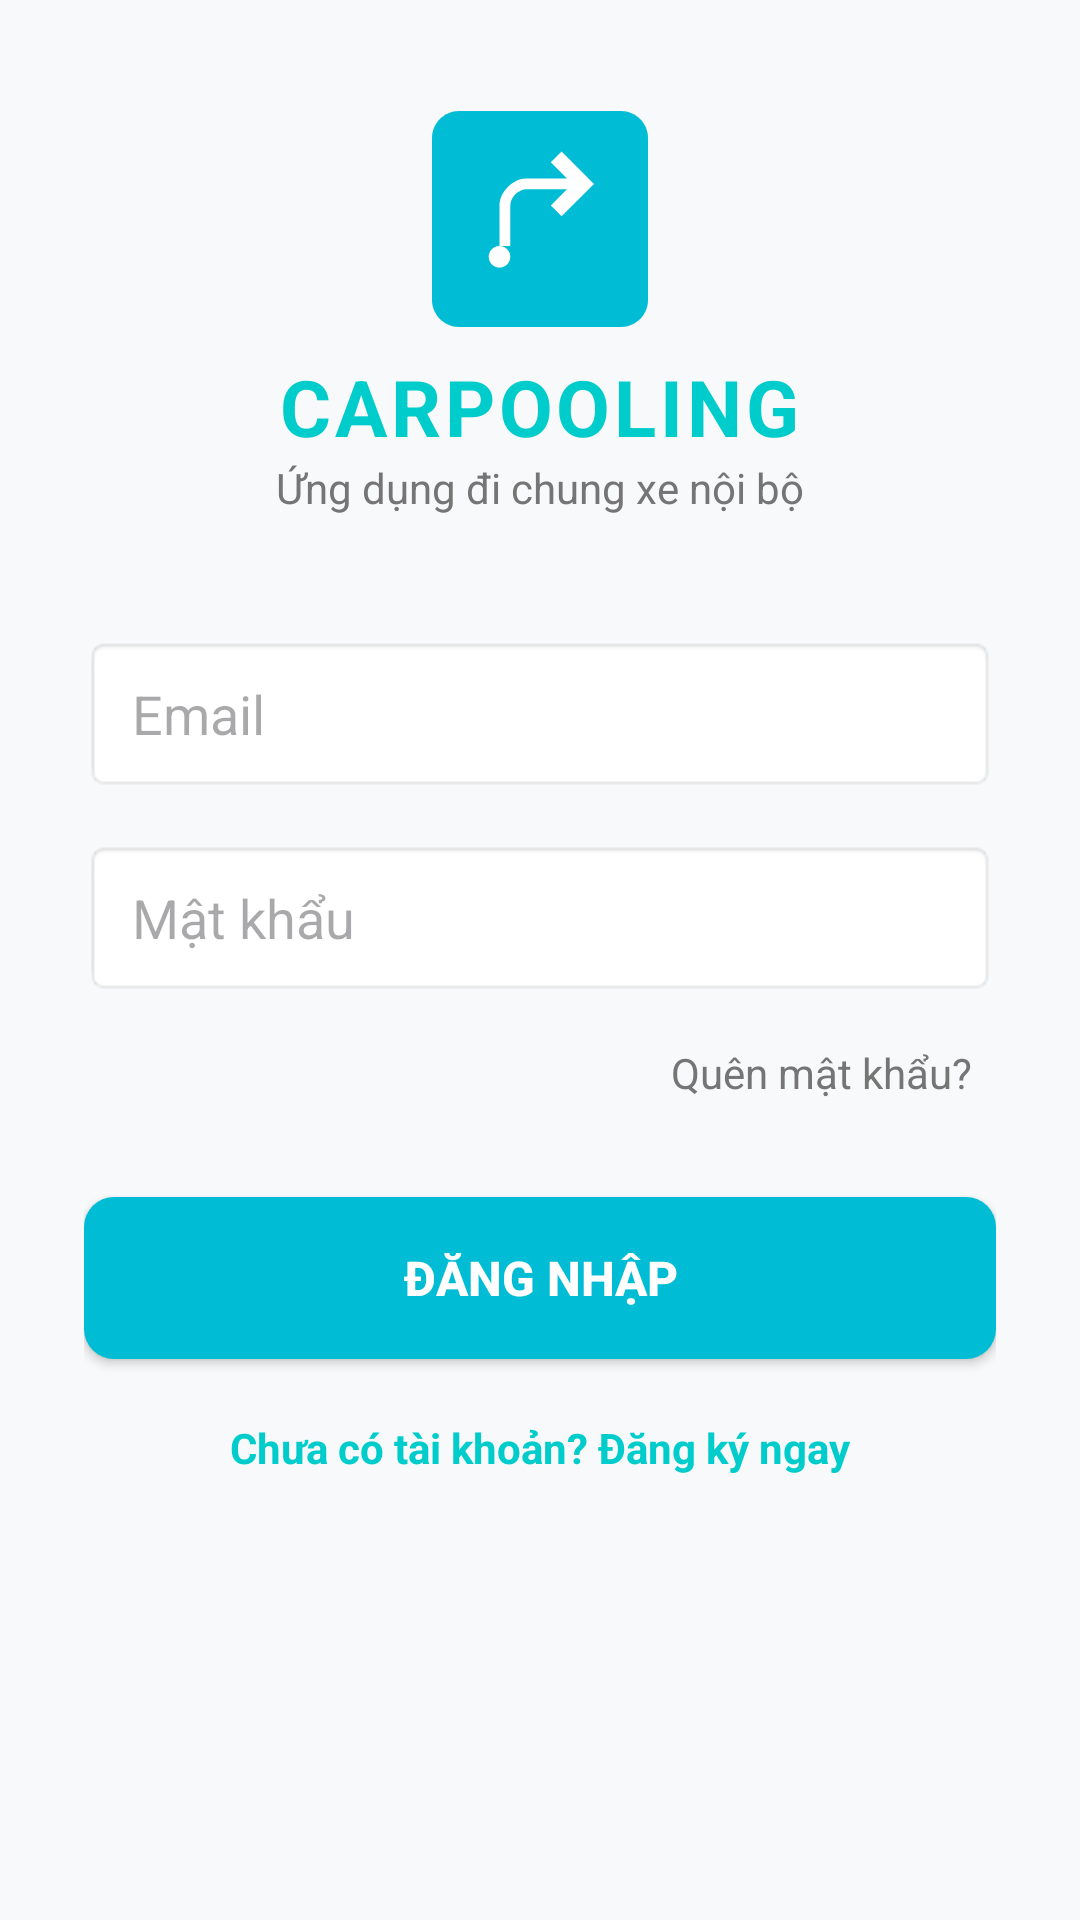

The Android layout XML behind this screen, and the referenced resources:
<!-- AndroidManifest.xml: application theme Theme.Carpooling -->
<!-- res/layout/activity_login.xml -->
<?xml version="1.0" encoding="utf-8"?>
<ScrollView xmlns:android="http://schemas.android.com/apk/res/android"
    xmlns:app="http://schemas.android.com/apk/res-auto"
    android:id="@+id/main"
    android:layout_width="match_parent"
    android:layout_height="match_parent"
    android:fillViewport="true"
    android:background="#F8F9FA">

    <LinearLayout
        android:layout_width="match_parent"
        android:layout_height="wrap_content"
        android:orientation="vertical"
        android:padding="28dp"
        android:gravity="center_horizontal">


        <ImageView
            android:layout_width="90dp"
            android:layout_height="90dp"
            android:src="@drawable/ic_carpooling_logo"
            android:layout_gravity="center"
            android:contentDescription="Carpooling Logo" />

        <TextView
            android:layout_width="wrap_content"
            android:layout_height="wrap_content"
            android:text="CARPOOLING"
            android:textSize="26sp"
            android:textStyle="bold"
            android:textColor="#00CCCC"
            android:letterSpacing="0.05"/>

        <TextView
            android:layout_width="wrap_content"
            android:layout_height="wrap_content"
            android:text="Ứng dụng đi chung xe nội bộ"
            android:textSize="14sp"
            android:textColor="#757575"
            android:layout_marginBottom="40dp"/>


        <EditText
            android:id="@+id/edtEmail"
            android:layout_width="match_parent"
            android:layout_height="52dp"
            android:hint="Email"
            android:inputType="textEmailAddress"
            android:paddingHorizontal="16dp"
            android:background="@android:drawable/editbox_background"
            android:layout_marginBottom="16dp"/>

        <EditText
            android:id="@+id/edtPassword"
            android:layout_width="match_parent"
            android:layout_height="52dp"
            android:hint="Mật khẩu"
            android:inputType="textPassword"
            android:paddingHorizontal="16dp"
            android:background="@android:drawable/editbox_background"
            android:layout_marginBottom="8dp"/>

        <TextView
            android:id="@+id/tvForgotPassword"
            android:layout_width="wrap_content"
            android:layout_height="wrap_content"
            android:text="Quên mật khẩu?"
            android:textColor="#757575"
            android:textSize="14sp"
            android:layout_gravity="end"
            android:padding="8dp"
            android:layout_marginBottom="24dp"/>


        <androidx.appcompat.widget.AppCompatButton
            android:id="@+id/btnLogin"
            android:layout_width="match_parent"
            android:layout_height="54dp"
            android:text="ĐĂNG NHẬP"
            android:textSize="16sp"
            android:textStyle="bold"
            android:textColor="#FFFFFF"
            android:background="@drawable/bg_custom_button"
            android:gravity="center"
            android:layout_marginBottom="12dp"/>


        <TextView
            android:id="@+id/tvRegister"
            android:layout_width="wrap_content"
            android:layout_height="wrap_content"
            android:text="Chưa có tài khoản? Đăng ký ngay"
            android:textColor="#00CCCC"
            android:textStyle="bold"
            android:padding="8dp"
            android:layout_marginBottom="24dp"/>

    </LinearLayout>
</ScrollView>
<!-- resources referenced by this layout -->
<resources>
  <!-- drawable bg_custom_button (drawable) -->
  <?xml version="1.0" encoding="utf-8"?>
  <shape xmlns:android="http://schemas.android.com/apk/res/android"
      android:shape="rectangle">
      <solid android:color="#00BCD4" />
      <corners android:radius="10dp" />
  
  </shape>
  <!-- drawable ic_carpooling_logo (drawable) -->
  <?xml version="1.0" encoding="utf-8"?>
  <vector xmlns:android="http://schemas.android.com/apk/res/android"
      android:width="100dp"
      android:height="100dp"
      android:viewportWidth="100"
      android:viewportHeight="100">
  
      <path
          android:fillColor="#00BCD4"
          android:pathData="M20,10 H80 C85.5,10 90,14.5 90,20 V80 C90,85.5 85.5,90 80,90 H20 C14.5,90 10,85.5 10,80 V20 C10,14.5 14.5,10 20,10 Z" />
  
      <path
          android:fillColor="#FFFFFF"
          android:pathData="M35,60 L35,45 C35,40 40,35 45,35 L60,35 L54,29 L58,25 L70,37 L58,49 L54,45 L60,39 L45,39 C42,39 39,42 39,45 L39,60 Z" />
  
      <path
          android:fillColor="#FFFFFF"
          android:pathData="M35,68 C37.2,68 39,66.2 39,64 C39,61.8 37.2,60 35,60 C32.8,60 31,61.8 31,64 C31,66.2 32.8,68 35,68 Z" />
  </vector>
  <style name="Theme.Carpooling" parent="Base.Theme.Carpooling" />
  <style name="Base.Theme.Carpooling" parent="Theme.Material3.DayNight.NoActionBar">
          
          
      </style>
</resources>
